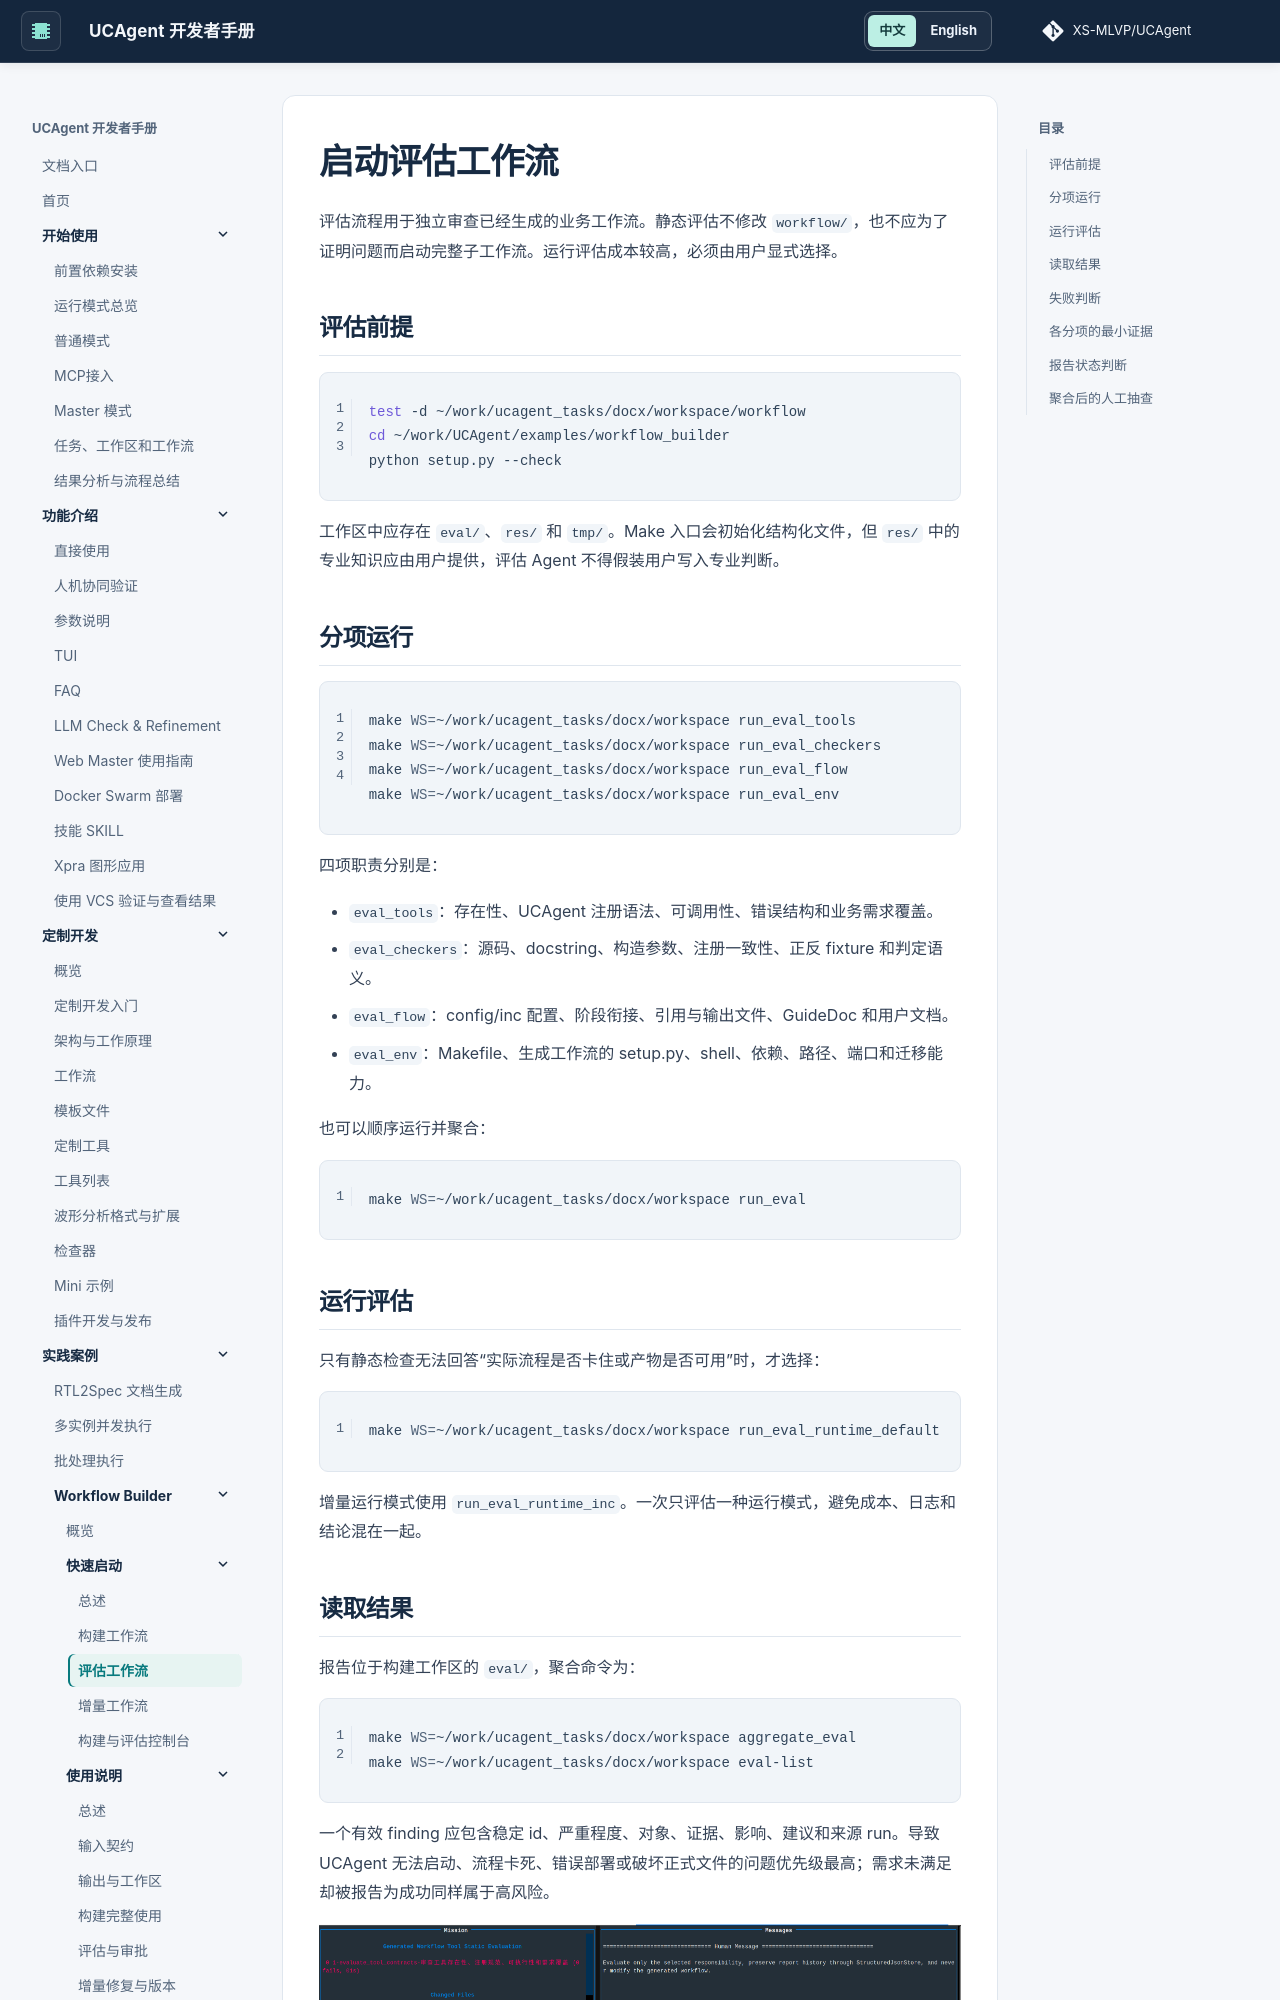

repository: XS-MLVP/UCAgent · page: content/04_case/03_workflow_builder/01_quickstart/02_evaluate_workflow/index.html · generator: mkdocs


# 启动评估工作流

评估流程用于独立审查已经生成的业务工作流。静态评估不修改 `workflow/`，也不应为了证明问题而启动完整子工作流。运行评估成本较高，必须由用户显式选择。

## 评估前提

```bash
test -d ~/work/ucagent_tasks/docx/workspace/workflow
cd ~/work/UCAgent/examples/workflow_builder
python setup.py --check
```

工作区中应存在 `eval/`、`res/` 和 `tmp/`。Make 入口会初始化结构化文件，但 `res/` 中的专业知识应由用户提供，评估 Agent 不得假装用户写入专业判断。

## 分项运行

```bash
make WS=~/work/ucagent_tasks/docx/workspace run_eval_tools
make WS=~/work/ucagent_tasks/docx/workspace run_eval_checkers
make WS=~/work/ucagent_tasks/docx/workspace run_eval_flow
make WS=~/work/ucagent_tasks/docx/workspace run_eval_env
```

四项职责分别是：

- `eval_tools`：存在性、UCAgent 注册语法、可调用性、错误结构和业务需求覆盖。
- `eval_checkers`：源码、docstring、构造参数、注册一致性、正反 fixture 和判定语义。
- `eval_flow`：config/inc 配置、阶段衔接、引用与输出文件、GuideDoc 和用户文档。
- `eval_env`：Makefile、生成工作流的 setup.py、shell、依赖、路径、端口和迁移能力。

也可以顺序运行并聚合：

```bash
make WS=~/work/ucagent_tasks/docx/workspace run_eval
```

## 运行评估

只有静态检查无法回答“实际流程是否卡住或产物是否可用”时，才选择：

```bash
make WS=~/work/ucagent_tasks/docx/workspace run_eval_runtime_default
```

增量运行模式使用 `run_eval_runtime_inc`。一次只评估一种运行模式，避免成本、日志和结论混在一起。
